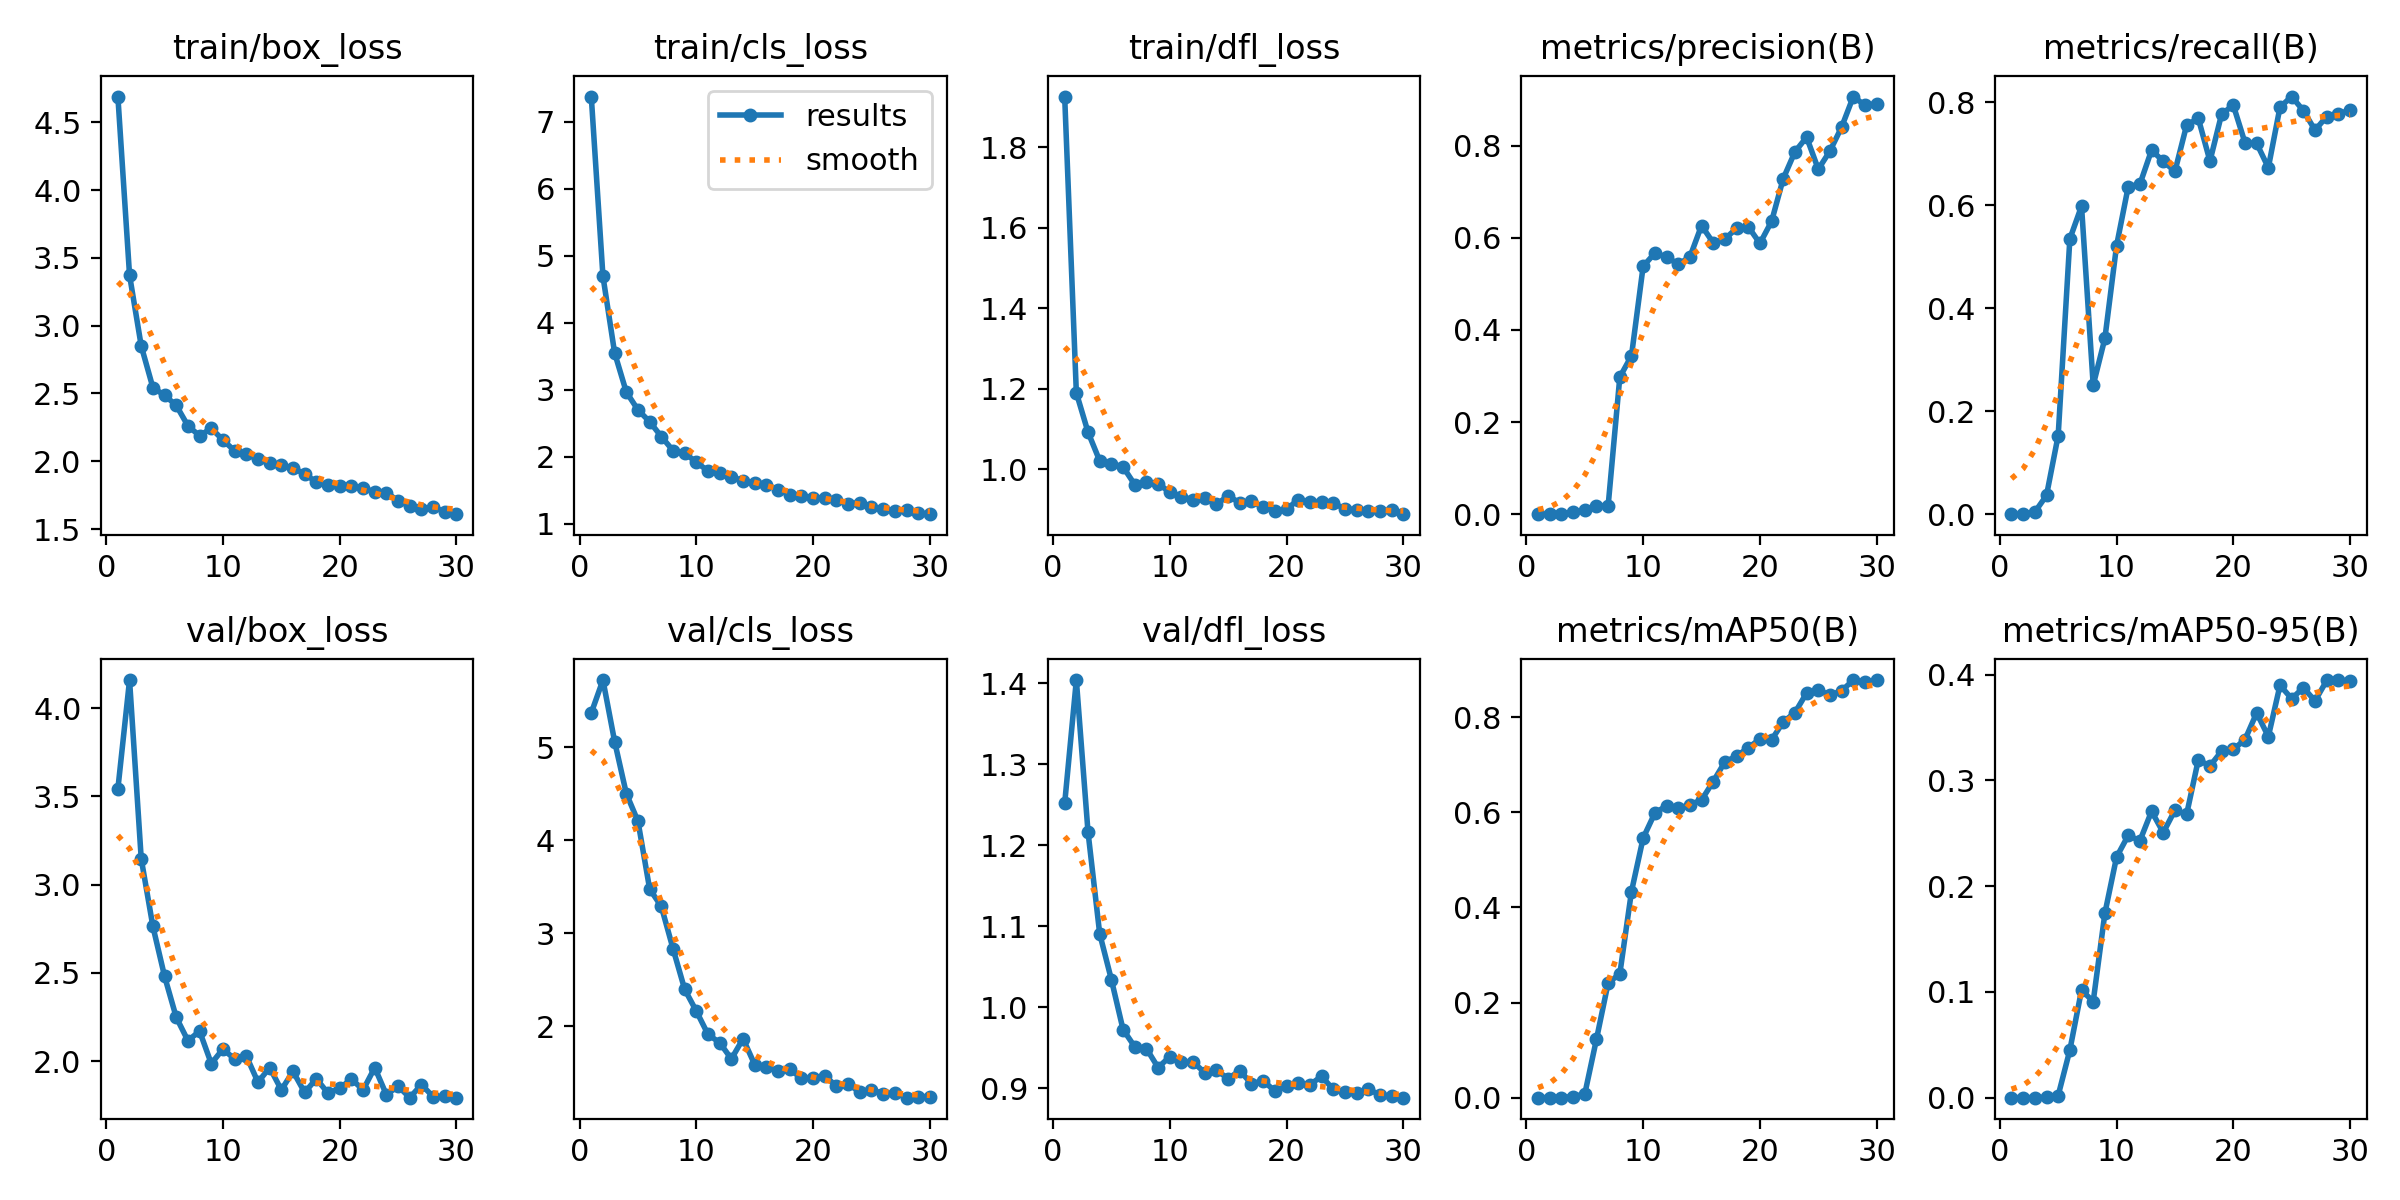

The data file committed next to this chart (first rows):
epoch, time, train/box_loss, train/cls_loss, train/dfl_loss, metrics/precision(B), metrics/recall(B), metrics/mAP50(B), metrics/mAP50-95(B), val/box_loss, val/cls_loss, val/dfl_loss, lr/pg0, lr/pg1, lr/pg2
1, 124.3, 4.689, 7.372, 1.925, 0, 0, 0, 0, 3.542, 5.37, 1.252, 0.0001858, 0.0001858, 0.0001858
2, 223.1, 3.372, 4.69, 1.19, 0, 0, 0, 0, 4.159, 5.723, 1.404, 0.0003731, 0.0003731, 0.0003731
3, 320.7, 2.85, 3.546, 1.092, 0.0006, 0.00407, 0.00036, 7e-05, 3.147, 5.062, 1.216, 0.0005472, 0.0005472, 0.0005472
4, 419.2, 2.542, 2.963, 1.021, 0.00375, 0.03639, 0.00232, 0.00043, 2.763, 4.503, 1.091, 0.0007081, 0.0007081, 0.0007081
5, 28362, 2.486, 2.696, 1.014, 0.00827, 0.1527, 0.00763, 0.00205, 2.48, 4.205, 1.034, 0.0008559, 0.0008559, 0.0008559
6, 28505, 2.412, 2.52, 1.006, 0.01855, 0.5345, 0.1228, 0.04502, 2.248, 3.477, 0.9727, 0.0009904, 0.0009904, 0.0009904
7, 28620, 2.261, 2.298, 0.9618, 0.01799, 0.5981, 0.2412, 0.1017, 2.115, 3.289, 0.9515, 0.001112, 0.001112, 0.001112
8, 31368, 2.188, 2.09, 0.9678, 0.2976, 0.2504, 0.2602, 0.09088, 2.169, 2.836, 0.9493, 0.001099, 0.001099, 0.001099
9, 31468, 2.243, 2.049, 0.9635, 0.3439, 0.3412, 0.4335, 0.1743, 1.985, 2.397, 0.9259, 0.001052, 0.001052, 0.001052
10, 31581, 2.156, 1.917, 0.9434, 0.5384, 0.5213, 0.546, 0.2274, 2.068, 2.163, 0.9391, 0.001005, 0.001005, 0.001005
11, 31681, 2.077, 1.783, 0.9317, 0.5669, 0.636, 0.5984, 0.248, 2.011, 1.913, 0.9324, 0.0009574, 0.0009574, 0.0009574
12, 31780, 2.051, 1.75, 0.9244, 0.5586, 0.6408, 0.6138, 0.2429, 2.029, 1.824, 0.9326, 0.0009103, 0.0009103, 0.0009103
13, 31879, 2.015, 1.702, 0.9293, 0.5429, 0.7069, 0.6084, 0.2708, 1.88, 1.649, 0.9195, 0.0008631, 0.0008631, 0.0008631
14, 31982, 1.983, 1.636, 0.9125, 0.5582, 0.6852, 0.6162, 0.2506, 1.963, 1.867, 0.9226, 0.000816, 0.000816, 0.000816
15, 32088, 1.976, 1.61, 0.934, 0.6268, 0.6657, 0.6259, 0.2718, 1.837, 1.588, 0.9121, 0.0007688, 0.0007688, 0.0007688
16, 32191, 1.948, 1.583, 0.9162, 0.5894, 0.7553, 0.6647, 0.2678, 1.941, 1.56, 0.9221, 0.0007216, 0.0007216, 0.0007216
17, 32308, 1.907, 1.5, 0.9209, 0.5976, 0.7687, 0.7061, 0.3193, 1.822, 1.518, 0.9056, 0.0006745, 0.0006745, 0.0006745
18, 32423, 1.844, 1.432, 0.9052, 0.6209, 0.6856, 0.7181, 0.3136, 1.9, 1.538, 0.9098, 0.0006273, 0.0006273, 0.0006273
19, 32539, 1.828, 1.417, 0.8969, 0.6243, 0.777, 0.7359, 0.3276, 1.817, 1.441, 0.8967, 0.0005802, 0.0005802, 0.0005802
20, 32654, 1.819, 1.385, 0.9001, 0.588, 0.7941, 0.7541, 0.3292, 1.845, 1.446, 0.903, 0.000533, 0.000533, 0.000533
21, 32770, 1.814, 1.384, 0.9245, 0.6359, 0.7212, 0.7525, 0.3385, 1.899, 1.471, 0.9063, 0.0004859, 0.0004859, 0.0004859
22, 32882, 1.803, 1.355, 0.9187, 0.7288, 0.72, 0.7903, 0.3637, 1.836, 1.354, 0.9045, 0.0004387, 0.0004387, 0.0004387
23, 32996, 1.773, 1.299, 0.9186, 0.7869, 0.6729, 0.8096, 0.3414, 1.963, 1.379, 0.9151, 0.0003915, 0.0003915, 0.0003915
24, 33101, 1.769, 1.31, 0.915, 0.8187, 0.7905, 0.8511, 0.3899, 1.809, 1.293, 0.899, 0.0003444, 0.0003444, 0.0003444
25, 33211, 1.708, 1.251, 0.9023, 0.7491, 0.8109, 0.8578, 0.3772, 1.858, 1.316, 0.8954, 0.0002972, 0.0002972, 0.0002972
26, 33318, 1.669, 1.215, 0.8989, 0.7887, 0.7836, 0.8464, 0.3876, 1.792, 1.277, 0.8939, 0.0002501, 0.0002501, 0.0002501
27, 33426, 1.648, 1.194, 0.8963, 0.8407, 0.7457, 0.8557, 0.3751, 1.866, 1.286, 0.899, 0.0002029, 0.0002029, 0.0002029
28, 33531, 1.662, 1.195, 0.8963, 0.907, 0.7721, 0.8782, 0.3944, 1.798, 1.233, 0.8922, 0.0001558, 0.0001558, 0.0001558
29, 33639, 1.628, 1.158, 0.8988, 0.8878, 0.7773, 0.8737, 0.3948, 1.799, 1.241, 0.8902, 0.0001086, 0.0001086, 0.0001086
30, 33746, 1.609, 1.14, 0.8883, 0.8917, 0.7847, 0.8778, 0.3938, 1.793, 1.245, 0.8887, 6.1447e-05, 6.1447e-05, 6.1447e-05
